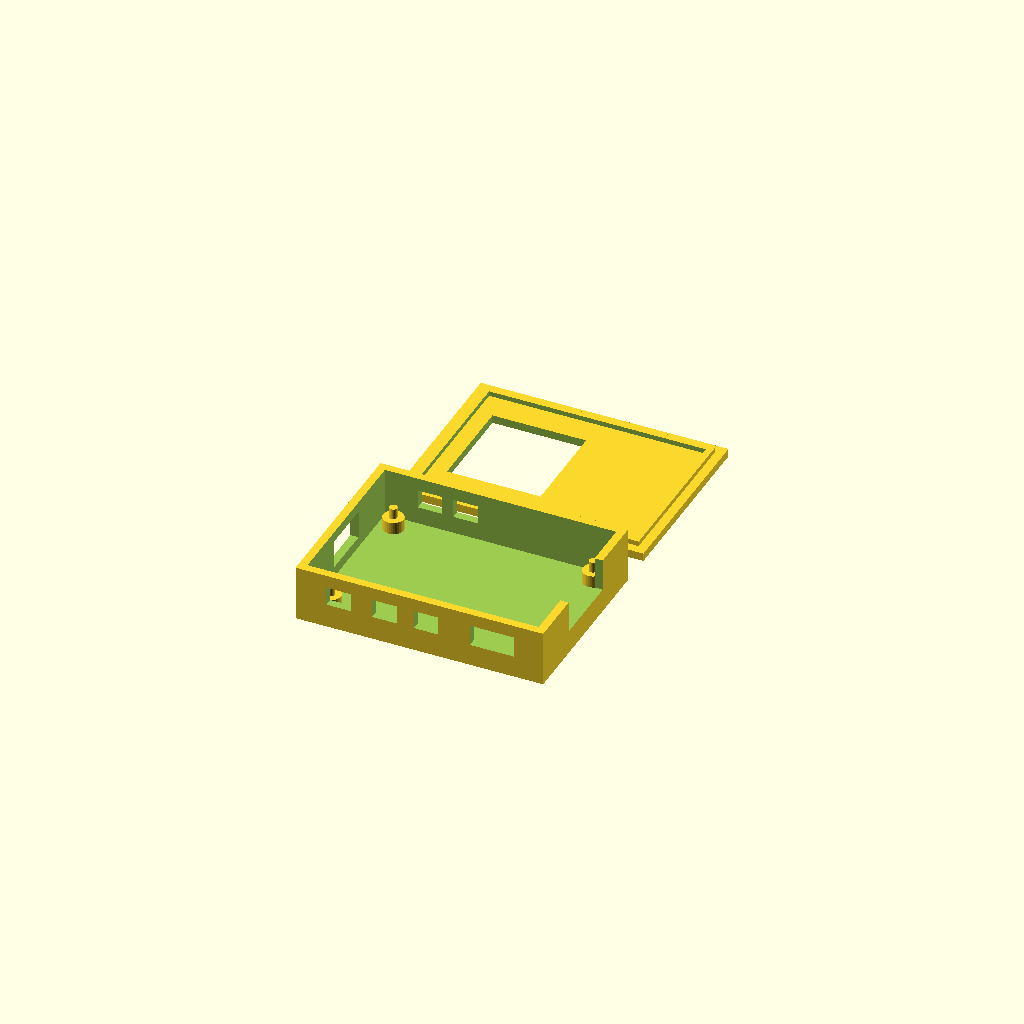
Cell 1: the model at its default parameters.
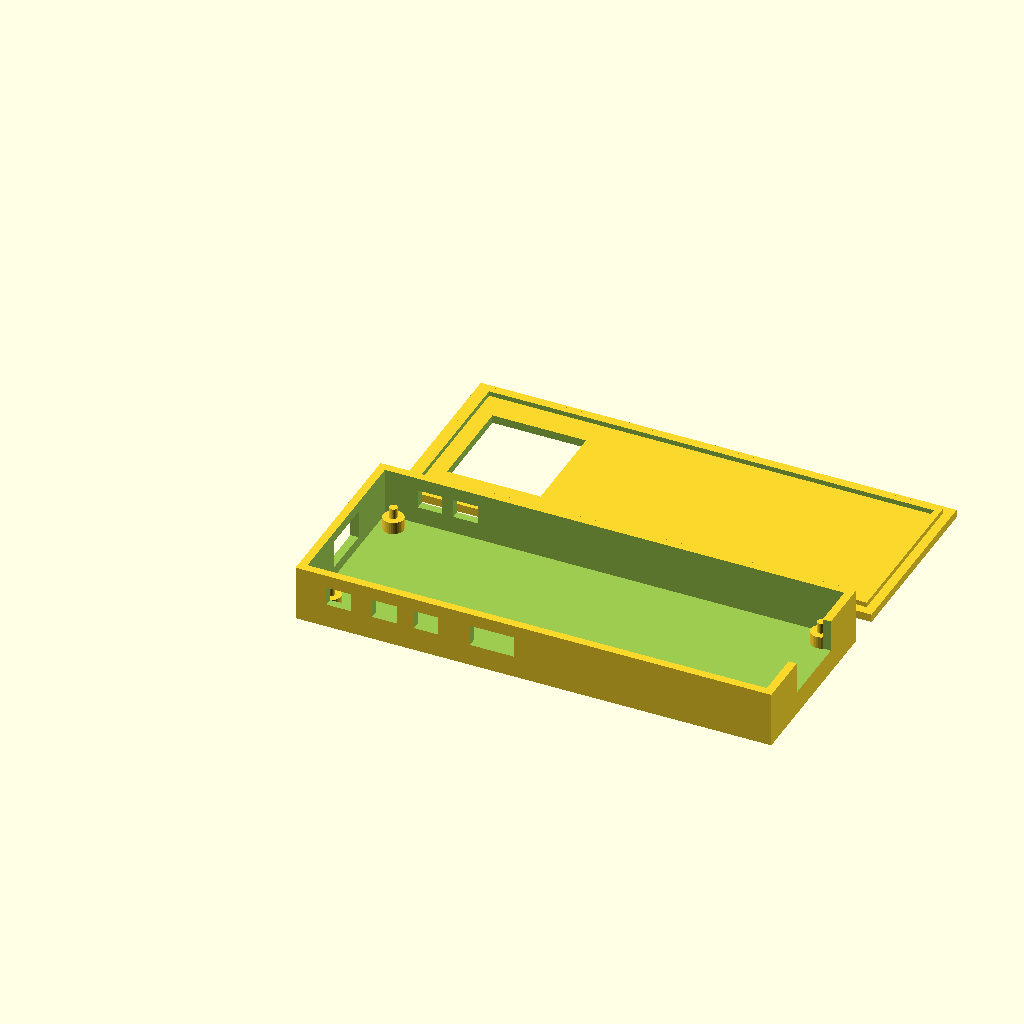
Cell 2 — pcb_l set to 112, the other parameters unchanged.
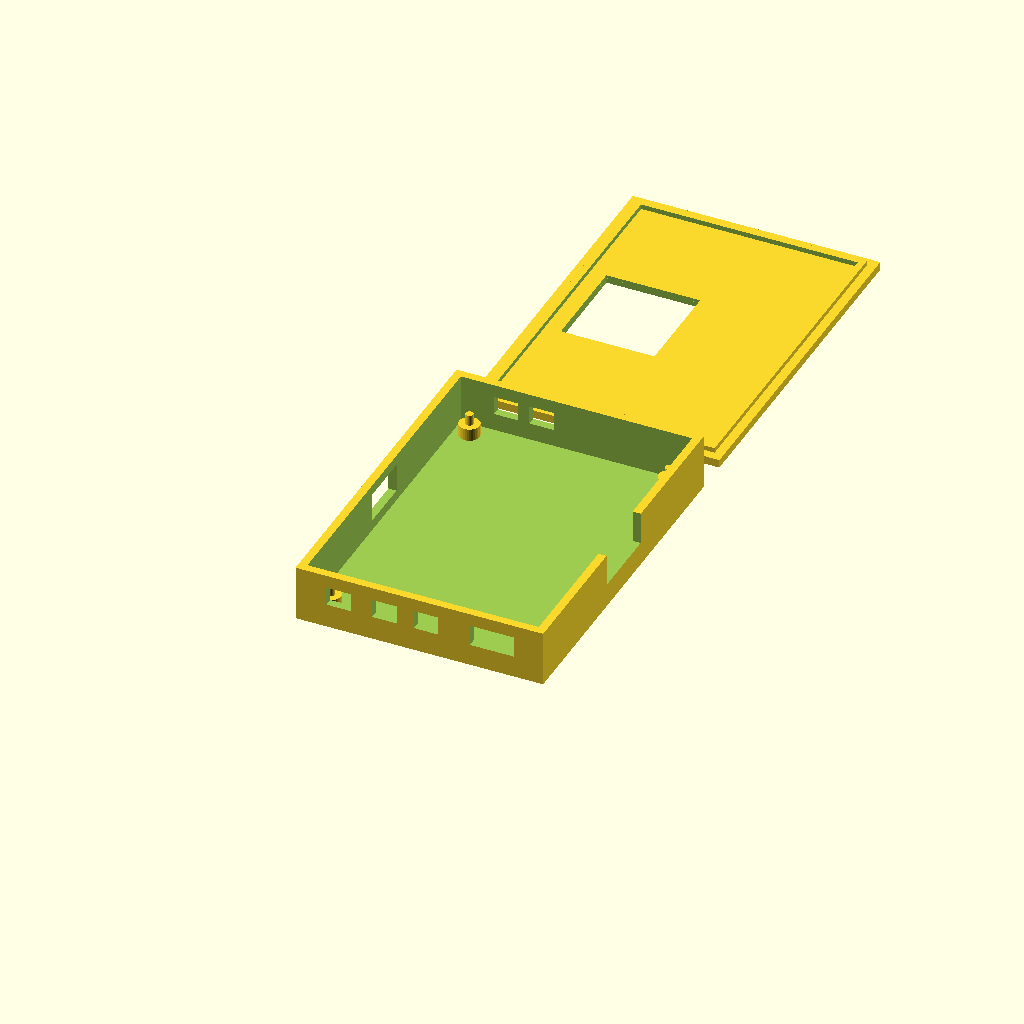
Cell 3: the same model with pcb_w = 80.
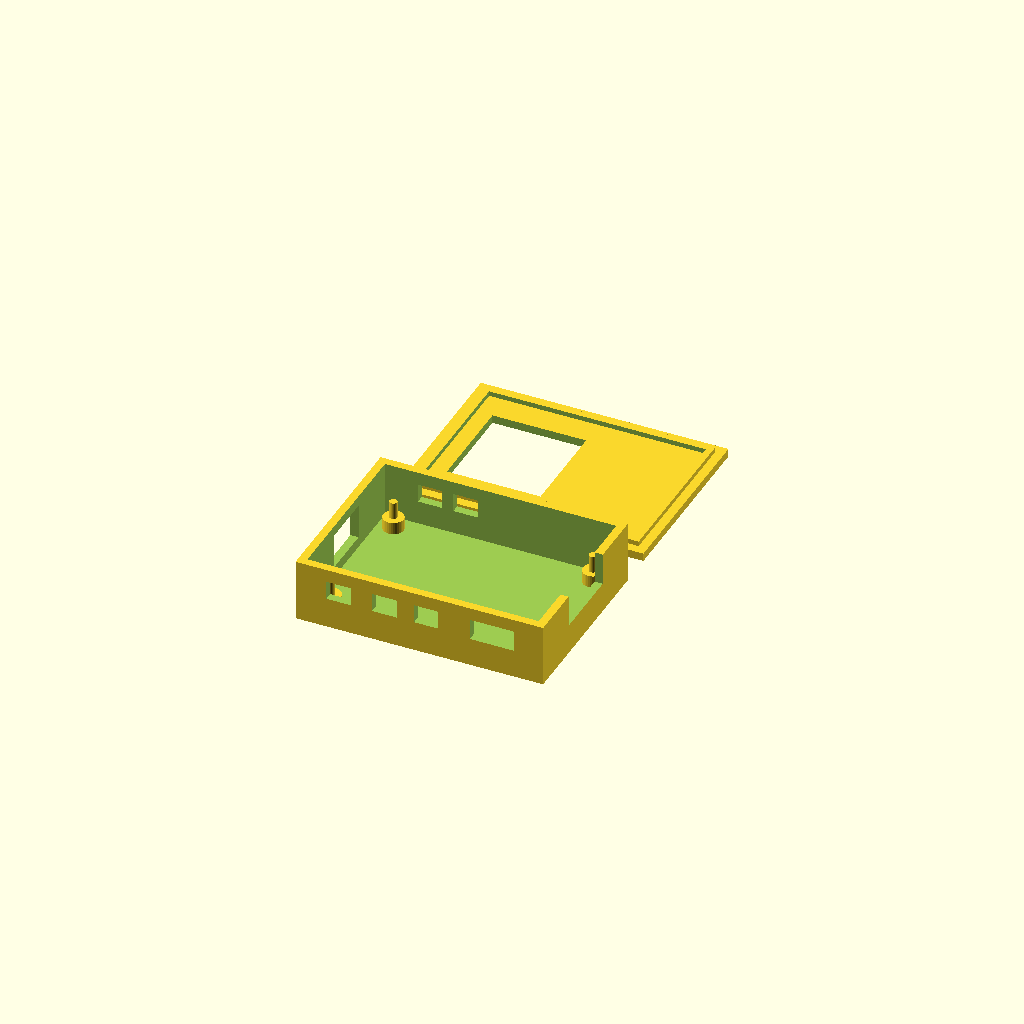
Cell 4 — pcb_t set to 3.2, the other parameters unchanged.
One fixed orthographic camera (rotation 55°, 0°, 25°; colour scheme Cornfield) for every cell.
Source of the model, docs/fm1_installer_case.scad:
// Pocket case for the ESP32-S3-USB-OTG board (68 x 40 mm listing). Fully enclosed: openings only for the screen, both USB ends,
// the Type-C debug port, and the sideways-facing buttons (windows in the front/back walls). PLACEHOLDER DIMENSIONS - measure your board
// with calipers and change the numbers in the first block. Two parts: base tray and lid. Print both flat.
// Coordinates: X along the board length (plug end = 0), Y across, Z up. All sizes in mm.
// View/export: open in OpenSCAD (openscad.org), press F6, then File > Export > STL. Set part = "base", "lid" or "both".

part = "both";           // "base", "lid", "both" (both = side by side for printing), "assembled" (preview only)

// ---- measure these on the real board -------------------------------------------------------
pcb_l   = 56;     // board length WITHOUT the male USB-A plug
pcb_w   = 40;     // board width
pcb_t   = 1.6;    // PCB thickness
plug_l  = 12;     // how far the male USB-A plug sticks out of the board's left edge
plug_w  = 12.2;   // male plug width
plug_h  = 4.6;    // male plug height
sock_w  = 14.0;   // female USB-A socket width (host port), right edge
sock_h  = 6.8;    // female USB-A socket height
comp_h  = 7.5;    // tallest part above the PCB top (usually the USB-A socket)
under_h = 3.0;    // clearance under the PCB for pins/solder (also the standoff height)
hole_inset = 3.5; // corner mounting hole centre, distance from board edges
hole_d  = 2.2;    // board mounting hole diameter
screen_x = 16.8; screen_w = 23.0; screen_h = 24.0;   // LCD window: centre x from board left edge, size; centred across Y
btn_top = [10.7, 19.4];           // x of the two buttons on the top edge
btn_bot = [8.2, 19.4, 29.7];      // x of the three buttons on the bottom edge
btn_win_w = 6.0;                  // width of the window in the side wall at each (sideways-facing) button
btn_win_h = 4.6;                  // height of that window, measured from the PCB top surface
cable_w = 18.0; cable_h = 10.5;   // opening at the host end: wide enough for the A-to-C cable's plug body
usbc_x  = 45.8; usbc_w = 10.0; usbc_h = 4.0;          // Type-C debug port on the bottom (Y = 0) edge
// ---- case settings -------------------------------------------------------------------------
clr   = 0.4;      // gap around the board
wall  = 2.0;
floor_t = 1.6;
lid_t = 2.0;
screw_d = 1.8;    // pilot hole for M2 self-tapping screws
post_d  = 5.0;

in_l  = pcb_l + 2*clr;
in_w  = pcb_w + 2*clr;
out_l = in_l + 2*wall;
out_w = in_w + 2*wall;
base_h = floor_t + under_h + pcb_t + comp_h;      // top of cavity
pcb_z  = floor_t + under_h;                       // PCB underside
ox = wall + clr;  oy = wall + clr;                // board origin inside the case
hole_pts = [[hole_inset, hole_inset],[pcb_l-hole_inset, hole_inset],
            [hole_inset, pcb_w-hole_inset],[pcb_l-hole_inset, pcb_w-hole_inset]];

module base() {
  difference() {
    cube([out_l, out_w, base_h]);
    translate([wall, wall, floor_t]) cube([in_l, in_w, base_h]);
    // male plug slot (left wall)
    translate([-1, oy + pcb_w/2 - (plug_w+0.8)/2, pcb_z - 0.4]) cube([wall+2, plug_w+0.8, plug_h+pcb_t+0.8]);
    // host end opening (right wall): the cable's plug body is wider than the socket, so make room for it
    translate([out_l-wall-1, oy + pcb_w/2 - cable_w/2, pcb_z + pcb_t - 0.4]) cube([wall+2, cable_w, cable_h]);
    // windows for the sideways-facing buttons: bottom edge buttons through the front wall, top edge through the back wall
    for (x = btn_bot) translate([ox + x - btn_win_w/2, -1, pcb_z + pcb_t - 0.3]) cube([btn_win_w, wall+2, btn_win_h]);
    for (x = btn_top) translate([ox + x - btn_win_w/2, out_w - wall - 1, pcb_z + pcb_t - 0.3]) cube([btn_win_w, wall+2, btn_win_h]);
    // Type-C debug port opening (front wall)
    translate([ox + usbc_x - usbc_w/2 - 0.4, -1, pcb_z + pcb_t - 0.8]) cube([usbc_w+0.8, wall+2, usbc_h+1.2]);
  }
  // board posts through the corner holes + screw posts
  for (p = hole_pts) translate([ox + p[0], oy + p[1], 0]) {
    cylinder(d=post_d, h=pcb_z, $fn=32);
    cylinder(d=hole_d-0.3, h=pcb_z+pcb_t+1, $fn=24);
  }
}

module lid() {
  difference() {
    translate([0,0,0]) cube([out_l, out_w, lid_t]);
    // LCD window
    translate([ox + screen_x - screen_w/2, oy + pcb_w/2 - screen_h/2, -1]) cube([screen_w, screen_h, lid_t+2]);
  }
  // lip that drops into the opening so the lid cannot slide
  translate([wall+0.2, wall+0.2, -1.2]) difference() {
    cube([in_l-0.4, in_w-0.4, 1.2]);
    translate([1.6,1.6,-1]) cube([in_l-0.4-3.2, in_w-0.4-3.2, 3]);
  }
}

if (part == "base") base();
else if (part == "lid") translate([0,0,lid_t]) rotate([180,0,0]) translate([0,-out_w,0]) lid();
else if (part == "assembled") { base(); translate([0,0,base_h]) lid(); }
else { base(); translate([0, out_w + 8, 0]) translate([0,0,lid_t]) rotate([180,0,0]) translate([0,-out_w,0]) lid(); }
Customizer parameters (derived from the source; name, type, default, range or options):
part: string, default "both"
pcb_l: number, default 56
pcb_w: number, default 40
pcb_t: number, default 1.6
plug_l: number, default 12
plug_w: number, default 12.2
plug_h: number, default 4.6
sock_w: number, default 14
sock_h: number, default 6.8
comp_h: number, default 7.5
under_h: number, default 3
hole_inset: number, default 3.5
hole_d: number, default 2.2
btn_top: vector, default [10.7, 19.4]
btn_bot: vector, default [8.2, 19.4, 29.7]
btn_win_w: number, default 6
btn_win_h: number, default 4.6
clr: number, default 0.4
wall: number, default 2
floor_t: number, default 1.6
lid_t: number, default 2
screw_d: number, default 1.8
post_d: number, default 5
